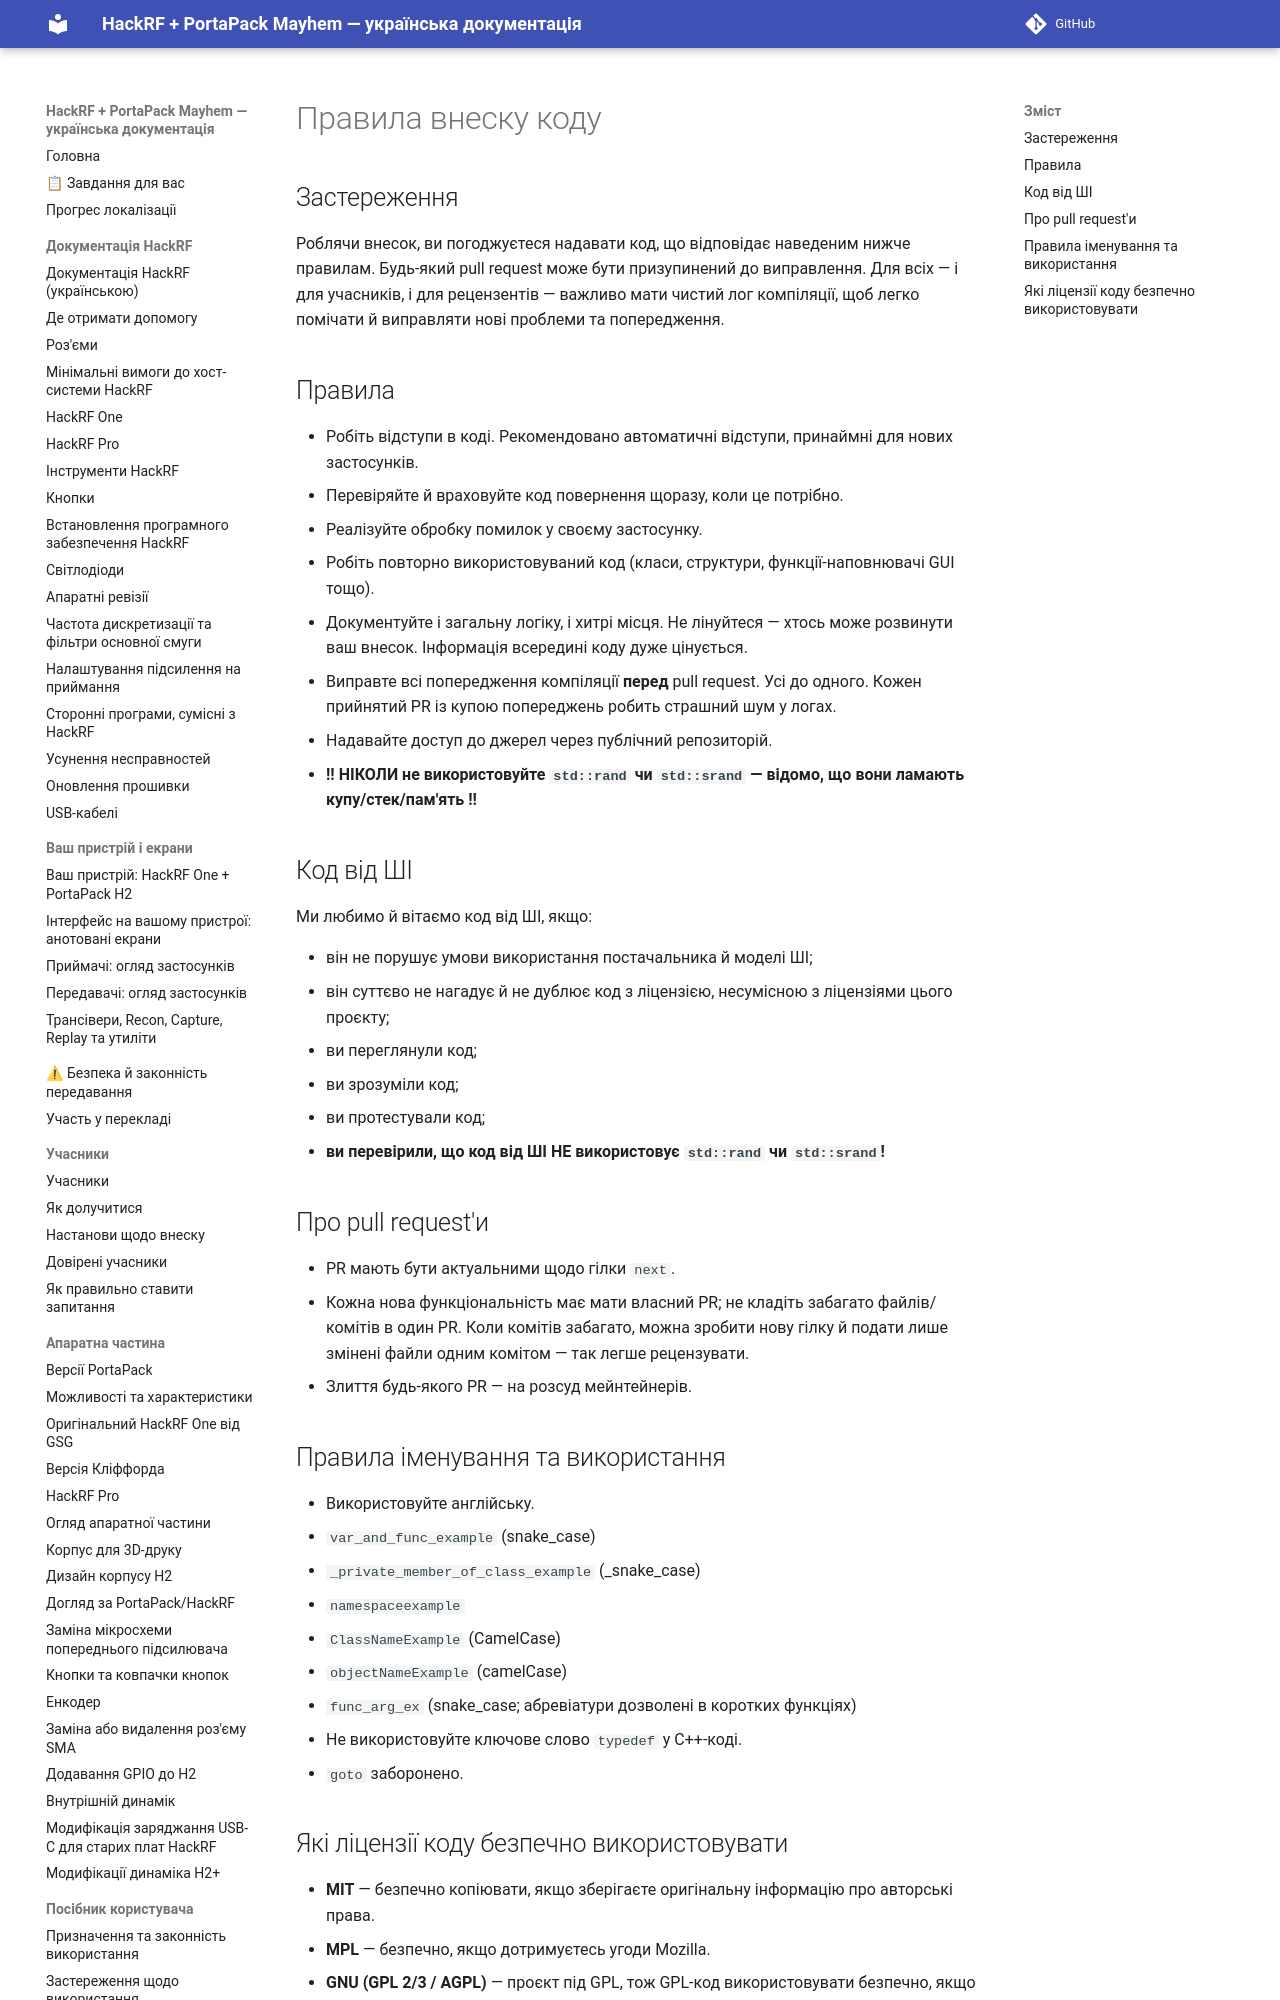

repository: FixerHack/hackrf-portapack-ua · page: code-contribution-rules/index.html · generator: mkdocs

# Правила внеску коду

## Застереження

Роблячи внесок, ви погоджуєтеся надавати код, що відповідає наведеним нижче правилам. Будь-який pull request може бути призупинений до виправлення. Для всіх — і для учасників, і для рецензентів — важливо мати чистий лог компіляції, щоб легко помічати й виправляти нові проблеми та попередження.
